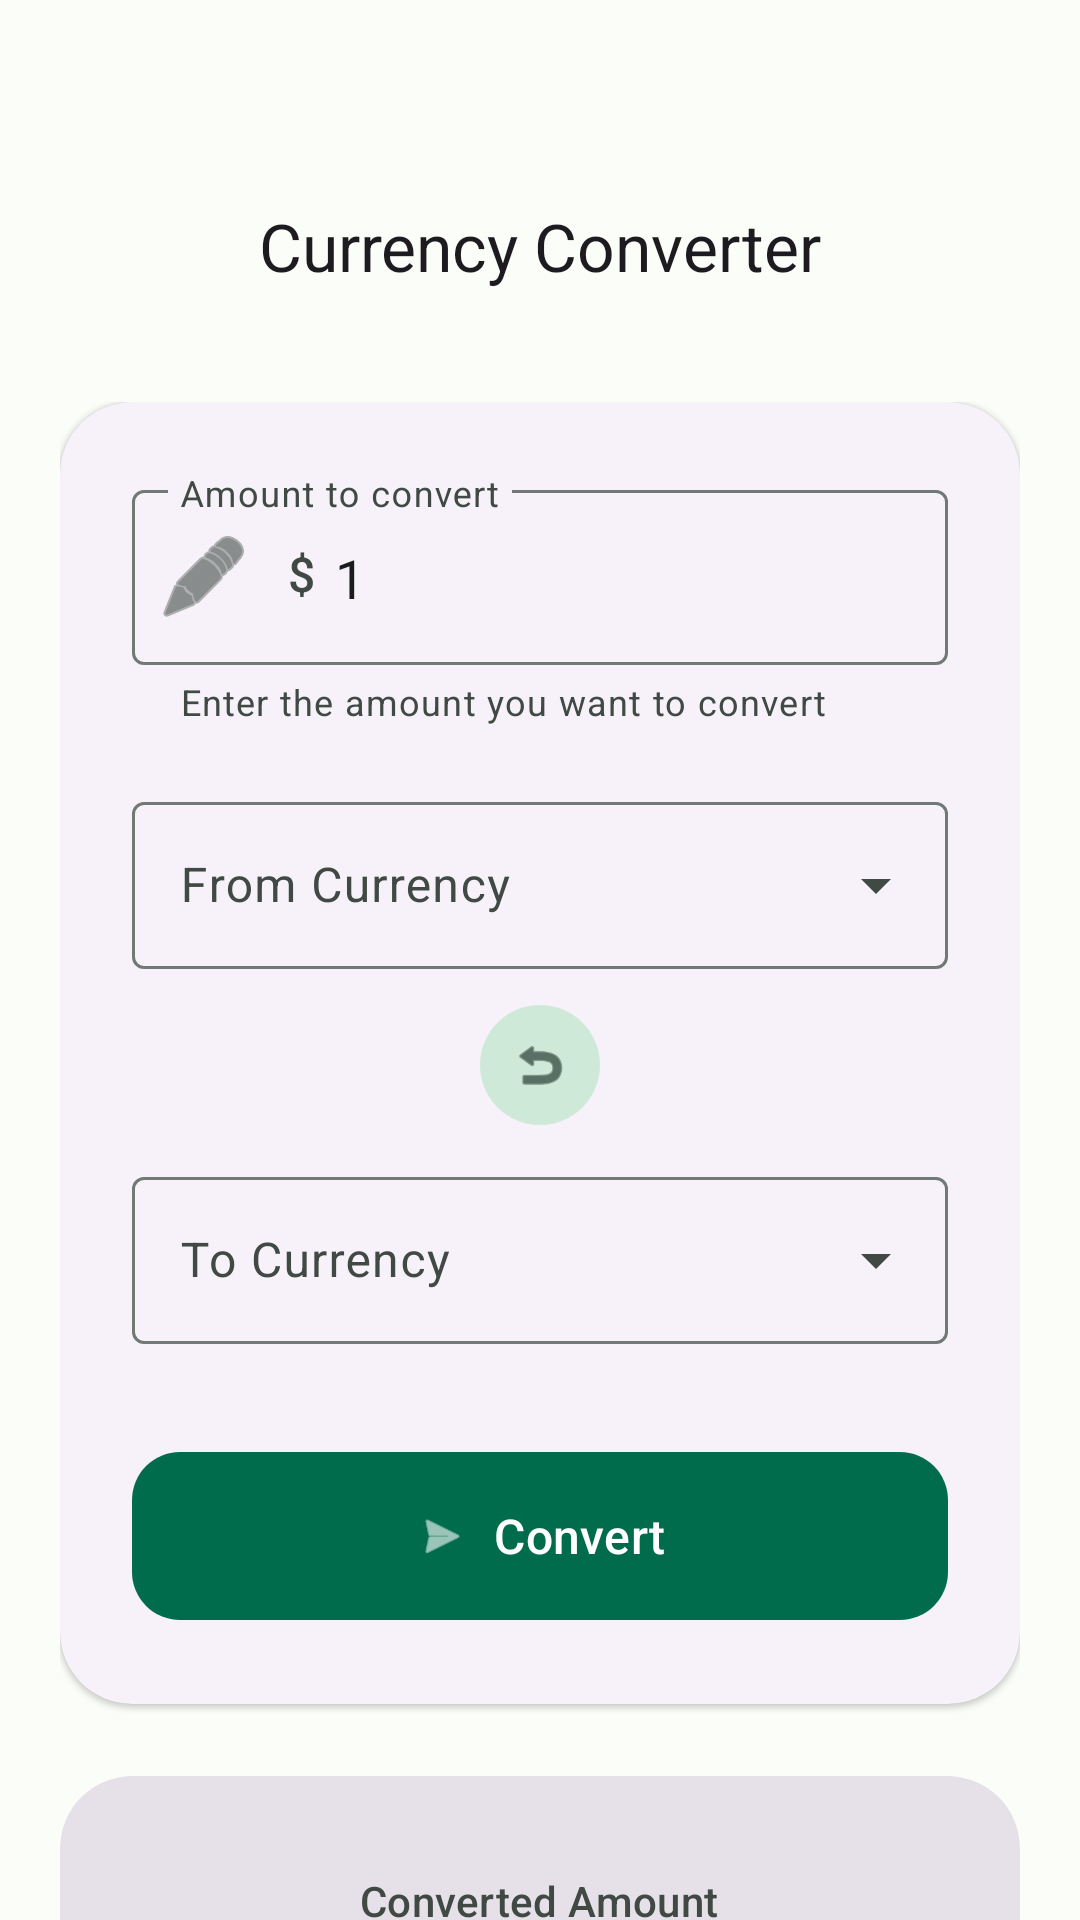

The Android layout XML behind this screen, and the referenced resources:
<!-- AndroidManifest.xml: application theme Theme.CurrencyConverter -->
<!-- res/layout/activity_main.xml -->
<?xml version="1.0" encoding="utf-8"?>
<androidx.coordinatorlayout.widget.CoordinatorLayout xmlns:android="http://schemas.android.com/apk/res/android"
    xmlns:app="http://schemas.android.com/apk/res-auto"
    xmlns:tools="http://schemas.android.com/tools"
    android:layout_width="match_parent"
    android:layout_height="match_parent"
    android:background="?attr/colorSurface">

    <com.google.android.material.appbar.AppBarLayout
        android:layout_width="match_parent"
        android:layout_height="wrap_content"
        android:background="@android:color/transparent"
        app:elevation="0dp">

        <com.google.android.material.appbar.MaterialToolbar
            android:id="@+id/toolbar"
            android:layout_width="match_parent"
            android:layout_marginTop="50dp"
            android:layout_height="?attr/actionBarSize"
            app:title="Currency Converter"
            app:titleCentered="true"
            app:titleTextAppearance="@style/TextAppearance.Material3.TitleLarge" />
    </com.google.android.material.appbar.AppBarLayout>

    <androidx.core.widget.NestedScrollView
        android:layout_width="match_parent"
        android:layout_height="match_parent"
        app:layout_behavior="@string/appbar_scrolling_view_behavior">

        <androidx.constraintlayout.widget.ConstraintLayout
            android:layout_width="match_parent"
            android:layout_height="wrap_content"
            android:padding="20dp">

            <com.google.android.material.card.MaterialCardView
                android:id="@+id/mainCard"
                style="@style/Widget.Material3.CardView.Elevated"
                android:layout_width="match_parent"
                android:layout_height="wrap_content"
                app:cardCornerRadius="24dp"
                app:layout_constraintTop_toTopOf="parent">

                <LinearLayout
                    android:layout_width="match_parent"
                    android:layout_height="wrap_content"
                    android:orientation="vertical"
                    android:padding="24dp">

                    <com.google.android.material.textfield.TextInputLayout
                        android:id="@+id/amountInputLayout"
                        style="@style/Widget.Material3.TextInputLayout.OutlinedBox"
                        android:layout_width="match_parent"
                        android:layout_height="wrap_content"
                        android:hint="Amount to convert"
                        app:helperText="Enter the amount you want to convert"
                        app:prefixText="$ "
                        app:startIconDrawable="@android:drawable/ic_menu_edit">

                        <com.google.android.material.textfield.TextInputEditText
                            android:id="@+id/amountEditText"
                            android:layout_width="match_parent"
                            android:layout_height="wrap_content"
                            android:inputType="numberDecimal"
                            android:text="1"
                            android:textSize="18sp" />
                    </com.google.android.material.textfield.TextInputLayout>

                    <com.google.android.material.textfield.TextInputLayout
                        android:id="@+id/fromInputLayout"
                        style="@style/Widget.Material3.TextInputLayout.OutlinedBox.ExposedDropdownMenu"
                        android:layout_width="match_parent"
                        android:layout_height="wrap_content"
                        android:layout_marginTop="20dp"
                        android:hint="From Currency">

                        <AutoCompleteTextView
                            android:id="@+id/autoCompleteFrom"
                            android:layout_width="match_parent"
                            android:layout_height="wrap_content"
                            android:inputType="none"
                            tools:ignore="LabelFor" />
                    </com.google.android.material.textfield.TextInputLayout>

                    <com.google.android.material.button.MaterialButton
                        android:id="@+id/swapButton"
                        style="@style/Widget.Material3.Button.IconButton.Filled.Tonal"
                        android:layout_width="wrap_content"
                        android:layout_height="wrap_content"
                        android:layout_gravity="center"
                        android:layout_marginVertical="8dp"
                        app:icon="@android:drawable/ic_menu_revert" />

                    <com.google.android.material.textfield.TextInputLayout
                        android:id="@+id/toInputLayout"
                        style="@style/Widget.Material3.TextInputLayout.OutlinedBox.ExposedDropdownMenu"
                        android:layout_width="match_parent"
                        android:layout_height="wrap_content"
                        android:hint="To Currency">

                        <AutoCompleteTextView
                            android:id="@+id/autoCompleteTo"
                            android:layout_width="match_parent"
                            android:layout_height="wrap_content"
                            android:inputType="none"
                            tools:ignore="LabelFor" />
                    </com.google.android.material.textfield.TextInputLayout>

                    <com.google.android.material.button.MaterialButton
                        android:id="@+id/convertButton"
                        android:layout_width="match_parent"
                        android:layout_height="64dp"
                        android:layout_marginTop="32dp"
                        android:text="Convert"
                        android:textSize="16sp"
                        app:cornerRadius="16dp"
                        app:icon="@android:drawable/ic_menu_send"
                        app:iconGravity="textStart" />

                </LinearLayout>
            </com.google.android.material.card.MaterialCardView>

            <com.google.android.material.card.MaterialCardView
                android:id="@+id/resultCard"
                style="@style/Widget.Material3.CardView.Filled"
                android:layout_width="match_parent"
                android:layout_height="wrap_content"
                android:layout_marginTop="24dp"
                app:cardCornerRadius="24dp"
                app:layout_constraintTop_toBottomOf="@id/mainCard">

                <LinearLayout
                    android:layout_width="match_parent"
                    android:layout_height="wrap_content"
                    android:gravity="center"
                    android:orientation="vertical"
                    android:padding="32dp">

                    <TextView
                        android:id="@+id/resultLabel"
                        android:layout_width="wrap_content"
                        android:layout_height="wrap_content"
                        android:text="Converted Amount"
                        android:textAppearance="@style/TextAppearance.Material3.LabelLarge"
                        android:textColor="?attr/colorOnSurfaceVariant" />

                    <TextView
                        android:id="@+id/resultTextView"
                        android:layout_width="wrap_content"
                        android:layout_height="wrap_content"
                        android:layout_marginTop="12dp"
                        android:text="0.00"
                        android:textAlignment="center"
                        android:textAppearance="@style/TextAppearance.Material3.DisplayMedium"
                        android:textColor="?attr/colorPrimary"
                        android:textStyle="bold" />

                </LinearLayout>
            </com.google.android.material.card.MaterialCardView>

        </androidx.constraintlayout.widget.ConstraintLayout>
    </androidx.core.widget.NestedScrollView>

</androidx.coordinatorlayout.widget.CoordinatorLayout>
<!-- resources referenced by this layout -->
<resources>
  <style name="Theme.CurrencyConverter" parent="Theme.Material3.DayNight.NoActionBar">
          
          <item name="colorPrimary">@color/primary</item>
          <item name="colorOnPrimary">@color/onPrimary</item>
          <item name="colorPrimaryContainer">@color/primaryContainer</item>
          <item name="colorOnPrimaryContainer">@color/onPrimaryContainer</item>
  
          
          <item name="colorSecondary">@color/secondary</item>
          <item name="colorOnSecondary">@color/onSecondary</item>
          <item name="colorSecondaryContainer">@color/secondaryContainer</item>
          <item name="colorOnSecondaryContainer">@color/onSecondaryContainer</item>
  
          
          <item name="android:statusBarColor">?attr/colorSurface</item>
          <item name="android:windowLightStatusBar">true</item>
  
          <item name="colorSurface">@color/surface</item>
          <item name="colorOnSurface">@color/onSurface</item>
          <item name="colorSurfaceVariant">@color/surfaceVariant</item>
          <item name="colorOnSurfaceVariant">@color/onSurfaceVariant</item>
          <item name="colorOutline">@color/outline</item>
      </style>
  <color name="primary">#006C4C</color>
  <color name="onPrimary">#FFFFFF</color>
  <color name="primaryContainer">#89F8C7</color>
  <color name="onPrimaryContainer">#002114</color>
  <color name="secondary">#4D6357</color>
  <color name="onSecondary">#FFFFFF</color>
  <color name="secondaryContainer">#CFE9D9</color>
  <color name="onSecondaryContainer">#092016</color>
  <color name="surface">#FBFDF9</color>
  <color name="onSurface">#191C1A</color>
  <color name="surfaceVariant">#DBE5DD</color>
  <color name="onSurfaceVariant">#404943</color>
  <color name="outline">#707973</color>
</resources>
